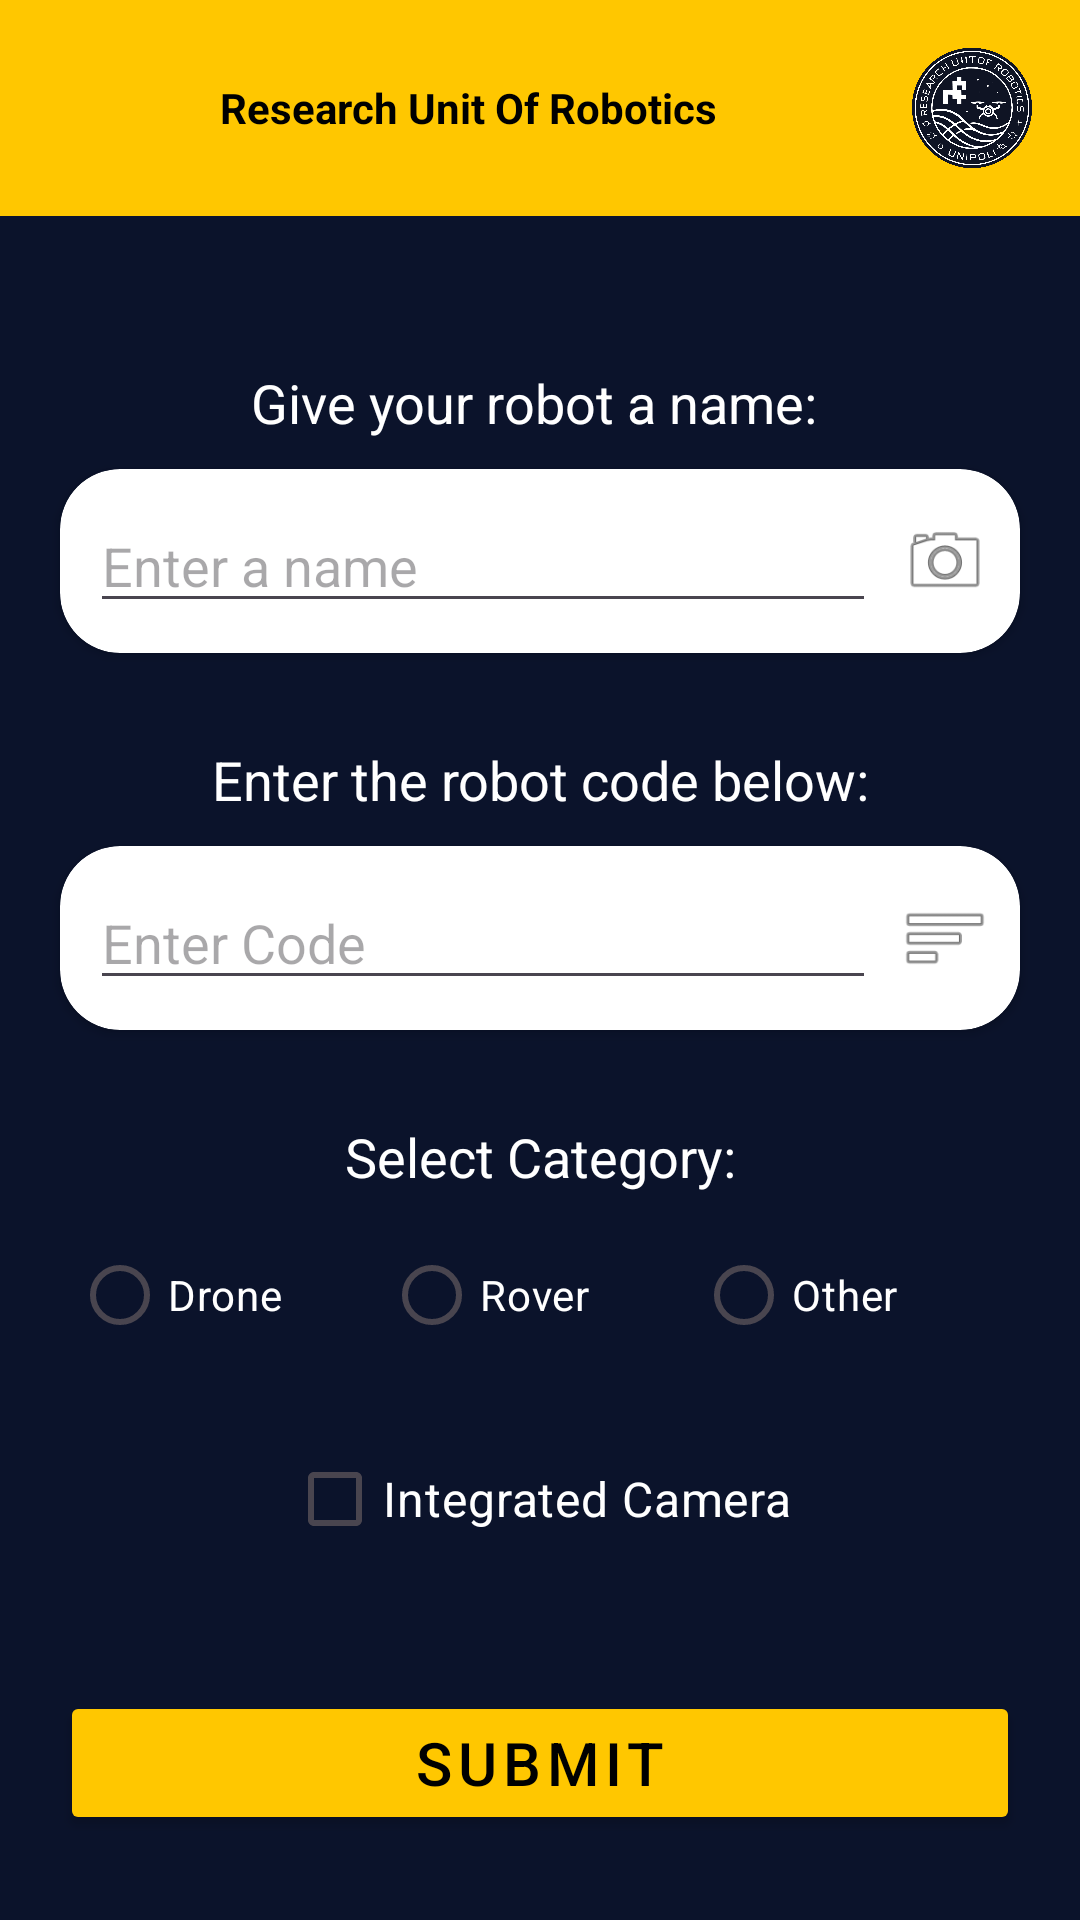

Reconstruct the res/layout file that produces this screen, plus the resources it refers to.
<!-- AndroidManifest.xml: application theme Theme.RURApp -->
<!-- res/layout/activity_robot_form.xml -->
<?xml version="1.0" encoding="utf-8"?>
<LinearLayout xmlns:android="http://schemas.android.com/apk/res/android"
    xmlns:app="http://schemas.android.com/apk/res-auto"
    xmlns:tools="http://schemas.android.com/tools"
    android:id="@+id/main"
    android:layout_width="match_parent"
    android:layout_height="match_parent"
    android:background="@color/bg_dark"
    android:orientation="vertical"
    tools:context=".RobotForm">

    <LinearLayout
        android:layout_width="match_parent"
        android:layout_height="wrap_content"
        android:background="@color/accent_yellow"
        android:gravity="center_vertical"
        android:orientation="horizontal"
        android:padding="16dp">

        <TextView
            android:id="@+id/textView25"
            android:layout_width="0dp"
            android:layout_height="wrap_content"
            android:layout_weight="1"
            android:text="Research Unit Of Robotics"
            android:textAlignment="center"
            android:textColor="@color/black"
            android:textStyle="bold" />

        <ImageView
            android:id="@+id/imageView26"
            android:layout_width="40dp"
            android:layout_height="40dp"
            android:layout_marginStart="8dp"
            android:scaleType="centerInside"
            app:srcCompat="@drawable/rur_logo" />
    </LinearLayout>

    <ScrollView
        android:layout_width="match_parent"
        android:layout_height="match_parent"
        android:fillViewport="true"
        android:isScrollContainer="true">

        <LinearLayout
            android:layout_width="match_parent"
            android:layout_height="wrap_content"
            android:orientation="vertical">

            <LinearLayout
                android:layout_width="match_parent"
                android:layout_height="wrap_content"
                android:orientation="vertical"
                android:paddingTop="50dp">

                <TextView
                    android:id="@+id/textView26"
                    android:layout_width="match_parent"
                    android:layout_height="wrap_content"
                    android:text="Give your robot a name: "
                    android:textAlignment="center"
                    android:textColor="@color/card_light"
                    android:textSize="18sp"
                    android:textStyle="normal" />

                <androidx.cardview.widget.CardView
                    android:layout_width="match_parent"
                    android:layout_height="wrap_content"
                    android:layout_marginStart="20dp"
                    android:layout_marginTop="10dp"
                    android:layout_marginEnd="20dp"
                    android:layout_marginBottom="10dp"
                    app:cardCornerRadius="20dp">

                    <LinearLayout
                        android:layout_width="match_parent"
                        android:layout_height="wrap_content"
                        android:gravity="center_vertical"
                        android:orientation="horizontal"
                        android:padding="10dp">

                        <EditText
                            android:id="@+id/editTextText2"
                            android:layout_width="0dp"
                            android:layout_height="wrap_content"
                            android:layout_weight="1"
                            android:ems="10"
                            android:hint="Enter a name"
                            android:inputType="text"
                            android:textColor="@android:color/black" />

                        <ImageView
                            android:id="@+id/imageView27"
                            android:layout_width="30dp"
                            android:layout_height="30dp"
                            android:layout_marginStart="8dp"
                            android:scaleType="centerInside"
                            app:srcCompat="@android:drawable/ic_menu_camera" />
                    </LinearLayout>
                </androidx.cardview.widget.CardView>
            </LinearLayout>

            <LinearLayout
                android:layout_width="match_parent"
                android:layout_height="wrap_content"
                android:orientation="vertical"
                android:paddingTop="20dp">

                <TextView
                    android:id="@+id/textView27"
                    android:layout_width="match_parent"
                    android:layout_height="wrap_content"
                    android:text="Enter the robot code below:"
                    android:textAlignment="center"
                    android:textColor="@color/card_light"
                    android:textSize="18sp"
                    android:textStyle="normal" />

                <androidx.cardview.widget.CardView
                    android:layout_width="match_parent"
                    android:layout_height="wrap_content"
                    android:layout_marginStart="20dp"
                    android:layout_marginTop="10dp"
                    android:layout_marginEnd="20dp"
                    android:layout_marginBottom="10dp"
                    app:cardCornerRadius="20dp">

                    <LinearLayout
                        android:layout_width="match_parent"
                        android:layout_height="wrap_content"
                        android:gravity="center_vertical"
                        android:orientation="horizontal"
                        android:padding="10dp">

                        <EditText
                            android:id="@+id/editTextNumber"
                            android:layout_width="0dp"
                            android:layout_height="wrap_content"
                            android:layout_weight="1"
                            android:ems="10"
                            android:hint="Enter Code"
                            android:inputType="number"
                            android:textColor="@android:color/black" />

                        <ImageView
                            android:id="@+id/imageView28"
                            android:layout_width="30dp"
                            android:layout_height="30dp"
                            android:layout_marginStart="8dp"
                            app:srcCompat="@android:drawable/ic_menu_sort_by_size" />
                    </LinearLayout>
                </androidx.cardview.widget.CardView>

            </LinearLayout>

            <LinearLayout
                android:layout_width="match_parent"
                android:layout_height="wrap_content"
                android:orientation="vertical"
                android:paddingTop="20dp">

                <TextView
                    android:id="@+id/textViewCategory"
                    android:layout_width="match_parent"
                    android:layout_height="wrap_content"
                    android:text="Select Category:"
                    android:textAlignment="center"
                    android:textColor="@color/card_light"
                    android:textSize="18sp"
                    android:textStyle="normal" />

                <RadioGroup
                    android:id="@+id/rg_category"
                    android:layout_width="match_parent"
                    android:layout_height="wrap_content"
                    android:layout_marginHorizontal="24dp"
                    android:layout_marginTop="10dp"
                    android:orientation="horizontal">

                    <RadioButton
                        android:id="@+id/rb_drone"
                        android:layout_width="0dp"
                        android:layout_height="wrap_content"
                        android:layout_weight="1"
                        android:text="Drone"
                        android:textColor="@color/card_light" />

                    <RadioButton
                        android:id="@+id/rb_rover"
                        android:layout_width="0dp"
                        android:layout_height="wrap_content"
                        android:layout_weight="1"
                        android:text="Rover"
                        android:textColor="@color/card_light" />

                    <RadioButton
                        android:id="@+id/rb_other"
                        android:layout_width="0dp"
                        android:layout_height="wrap_content"
                        android:layout_weight="1"
                        android:text="Other"
                        android:textColor="@color/card_light" />
                </RadioGroup>
            </LinearLayout>

            <LinearLayout
                android:layout_width="match_parent"
                android:layout_height="wrap_content"
                android:orientation="vertical"
                android:paddingTop="20dp">

                <CheckBox
                    android:id="@+id/cb_camera"
                    android:layout_width="wrap_content"
                    android:layout_height="wrap_content"
                    android:layout_gravity="center"
                    android:text="Integrated Camera"
                    android:textColor="@color/card_light"
                    android:textSize="16sp" />
            </LinearLayout>

            <LinearLayout
                android:layout_width="match_parent"
                android:layout_height="wrap_content"
                android:orientation="vertical"
                android:paddingStart="20dp"
                android:paddingTop="40dp"
                android:paddingEnd="20dp">

                <Button
                    android:id="@+id/button9"
                    android:layout_width="match_parent"
                    android:layout_height="wrap_content"
                    android:backgroundTint="@color/accent_yellow"
                    android:letterSpacing="0.10"
                    android:text="Submit"
                    android:textColor="@color/black"
                    android:textSize="20sp" />
            </LinearLayout>

        </LinearLayout>
    </ScrollView>

</LinearLayout>
<!-- resources referenced by this layout -->
<resources>
  <color name="accent_yellow">#FFC700</color>
  <color name="bg_dark">#0B132B</color>
  <color name="black">#FF000000</color>
  <color name="card_light">#FFFFFF</color>
  <!-- drawable rur_logo: png bitmap (drawable, 125137 bytes) -->
  <style name="Theme.RURApp" parent="Base.Theme.RURApp" />
  <style name="Base.Theme.RURApp" parent="Theme.Material3.DayNight.NoActionBar">
          
          
      </style>
</resources>
